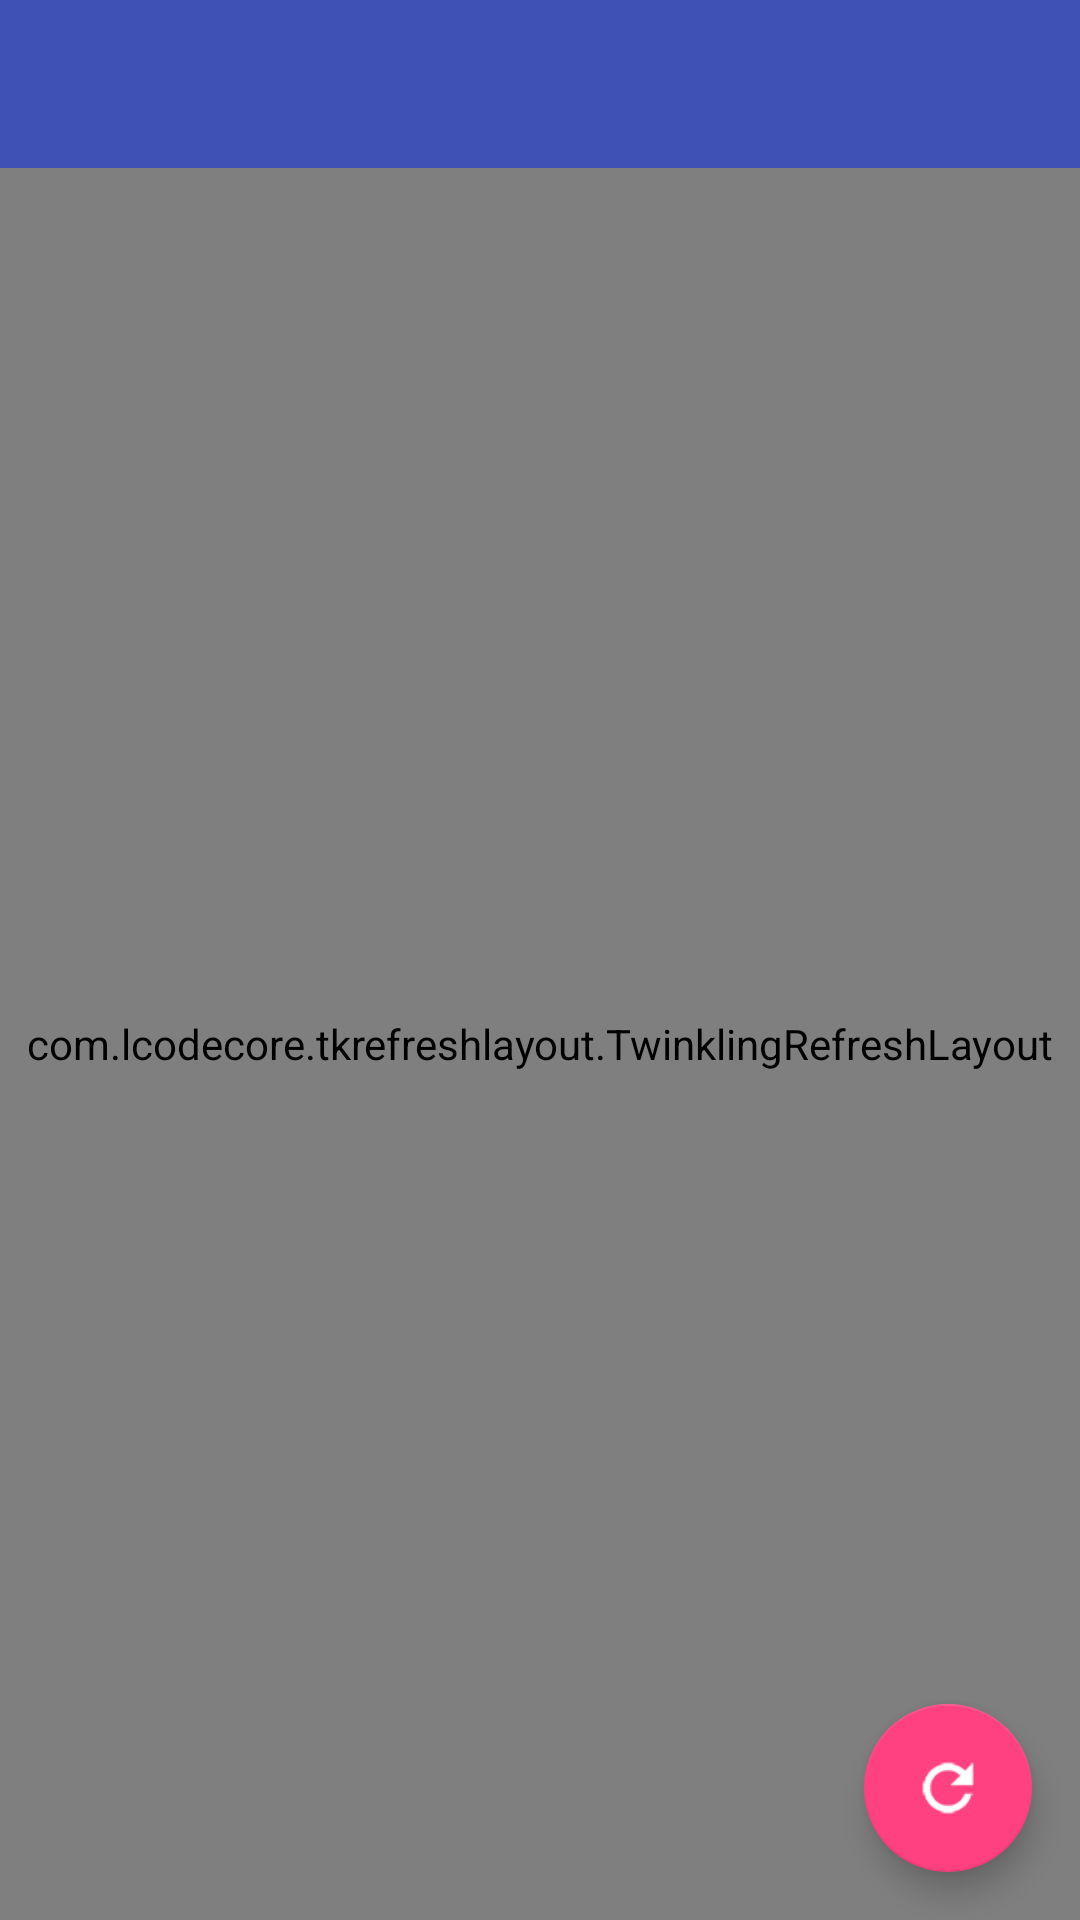

This screen was rendered from an Android layout file. Write that file and the resources it references.
<!-- AndroidManifest.xml: application theme AppTheme -->
<!-- res/layout/fragment_video.xml -->
<?xml version="1.0" encoding="utf-8"?>
<RelativeLayout xmlns:android="http://schemas.android.com/apk/res/android"
    xmlns:tools="http://schemas.android.com/tools"
    android:orientation="vertical" android:layout_width="match_parent"
    android:layout_height="match_parent">
    
    <RelativeLayout
        android:id="@+id/top_layout"
        android:layout_width="match_parent"
        android:layout_height="?android:attr/actionBarSize"
        android:background="@color/colorPrimary">
        <TextView
            android:id="@+id/top_title"
            style="@style/top_title_style"
            tools:text="趣图"
            />
    </RelativeLayout>
    <com.lcodecore.tkrefreshlayout.TwinklingRefreshLayout
        android:id="@+id/refresh_layout"
        android:layout_below="@id/top_layout"
        android:layout_width="match_parent"
        android:layout_height="match_parent">
        <android.support.v7.widget.RecyclerView
            android:id="@+id/recycler_view"
            android:layout_width="match_parent"
            android:layout_height="match_parent"
            android:background="#e1e1e1"/>
    </com.lcodecore.tkrefreshlayout.TwinklingRefreshLayout>

    
    <RelativeLayout
        android:visibility="gone"
        android:id="@+id/get_error_layout"
        android:layout_width="match_parent"
        android:layout_height="match_parent">
        <LinearLayout
            android:layout_width="match_parent"
            android:layout_height="wrap_content"
            android:layout_centerInParent="true"
            android:orientation="vertical"
            android:gravity="center">
            <ImageView
                android:layout_width="match_parent"
                android:layout_height="wrap_content"
                android:src="@mipmap/get_error"/>
            <TextView
                android:layout_width="wrap_content"
                android:layout_height="wrap_content"
                android:text="@string/get_error"
                android:gravity="center"/>
        </LinearLayout>
    </RelativeLayout>
    
    <RelativeLayout
        android:id="@+id/no_net_layout"
        android:visibility="gone"
        android:layout_width="match_parent"
        android:layout_height="match_parent">
        <LinearLayout
            android:layout_width="match_parent"
            android:layout_height="wrap_content"
            android:layout_centerInParent="true"
            android:orientation="vertical"
            android:gravity="center">
            <ImageView
                android:layout_width="match_parent"
                android:layout_height="wrap_content"
                android:src="@mipmap/get_error"/>
            <TextView
                android:layout_width="wrap_content"
                android:layout_height="wrap_content"
                android:text="@string/no_net"
                android:gravity="center"/>
        </LinearLayout>
    </RelativeLayout>
    <android.support.design.widget.FloatingActionButton
        android:id="@+id/refresh_button"
        android:layout_width="wrap_content"
        android:layout_height="wrap_content"
        android:src="@mipmap/refreshing"
        android:layout_alignParentBottom="true"
        android:layout_alignParentRight="true"
        android:layout_margin="@dimen/activity_vertical_margin"/>
</RelativeLayout>
<!-- resources referenced by this layout -->
<resources>
  <color name="colorPrimary">#3F51B5</color>
  <dimen name="activity_vertical_margin">16dp</dimen>
  <!-- mipmap get_error: png bitmap (mipmap-mdpi, 7520 bytes) -->
  <!-- mipmap refreshing: png bitmap (mipmap-hdpi, 3254 bytes) -->
  <string name="get_error">数据获取失败，请检查网络\n点击屏幕重试</string>
  <string name="no_net">当前无网络连接\n点击屏幕重试</string>
  <style name="top_title_style">
          <item name="android:layout_width">wrap_content</item>
          <item name="android:layout_height">wrap_content</item>
          <item name="android:layout_centerInParent">true</item>
          <item name="android:textSize">@dimen/title_size</item>
          <item name="android:textColor">@color/white</item>
      </style>
  <style name="AppTheme" parent="Theme.AppCompat.Light.NoActionBar">
          
          <item name="colorPrimary">@color/colorPrimary</item>
          <item name="colorPrimaryDark">@color/colorPrimaryDark</item>
          <item name="colorAccent">@color/colorAccent</item>
      </style>
  <dimen name="title_size">21sp</dimen>
  <color name="white">#ffffff</color>
  <color name="colorPrimaryDark">#303F9F</color>
  <color name="colorAccent">#FF4081</color>
</resources>
